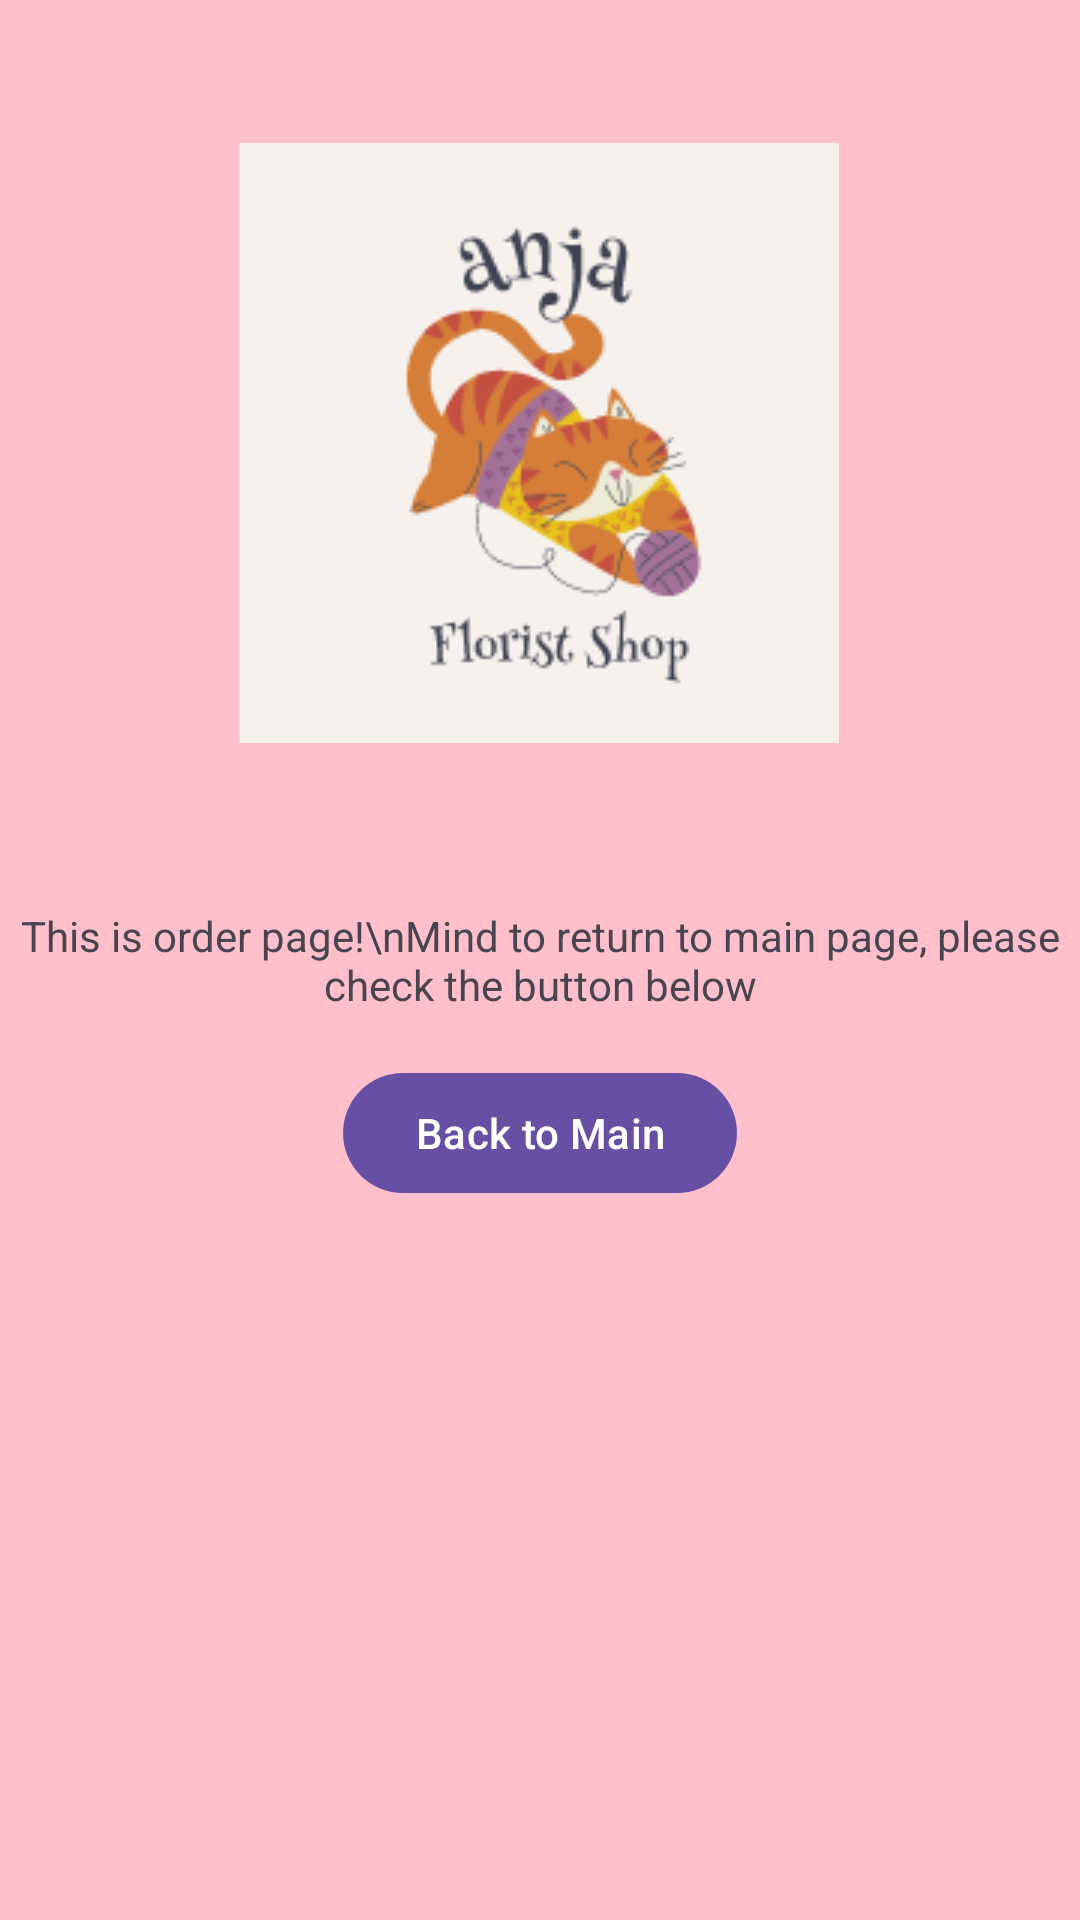

Layout XML and referenced resources for this Android screen:
<!-- AndroidManifest.xml: application theme Theme.APLIKASI -->
<!-- res/layout/activity_second.xml -->
<?xml version="1.0" encoding="utf-8"?>
<androidx.constraintlayout.widget.ConstraintLayout xmlns:android="http://schemas.android.com/apk/res/android"
    xmlns:app="http://schemas.android.com/apk/res-auto"
    xmlns:tools="http://schemas.android.com/tools"
    android:layout_width="match_parent"
    android:layout_height="match_parent"
    android:background="#FFC0CB">

    <TextView
        android:id="@+id/textViewSecond"
        android:layout_width="wrap_content"
        android:layout_height="wrap_content"
        android:text="This is order page!\nMind to return to main page, please check the button below"
        android:gravity="center_horizontal"
        app:layout_constraintTop_toTopOf="parent"
        app:layout_constraintBottom_toBottomOf="parent"
        app:layout_constraintStart_toStartOf="parent"
        app:layout_constraintEnd_toEndOf="parent"/>

    <ImageView
        android:id="@+id/imageView"
        android:layout_width="wrap_content"
        android:layout_height="wrap_content"
        android:src="@drawable/logoanja"
        app:layout_constraintBottom_toTopOf="@+id/textViewSecond"
        app:layout_constraintEnd_toEndOf="parent"
        app:layout_constraintHorizontal_bias="0.497"
        app:layout_constraintStart_toStartOf="parent"
        app:layout_constraintTop_toTopOf="parent"
        app:layout_constraintVertical_bias="0.466" />

    <Button
        android:id="@+id/buttonBackToMain"
        android:layout_width="wrap_content"
        android:layout_height="wrap_content"
        android:text="Back to Main"
        app:layout_constraintTop_toBottomOf="@+id/textViewSecond"
        app:layout_constraintStart_toStartOf="parent"
        app:layout_constraintEnd_toEndOf="parent"
        android:layout_marginTop="16dp"/>


</androidx.constraintlayout.widget.ConstraintLayout>
<!-- resources referenced by this layout -->
<resources>
  <!-- drawable logoanja: png bitmap (drawable, 12134 bytes) -->
  <style name="Theme.APLIKASI" parent="Base.Theme.APLIKASI" />
  <style name="Base.Theme.APLIKASI" parent="Theme.Material3.DayNight.NoActionBar">
  
      </style>
</resources>
